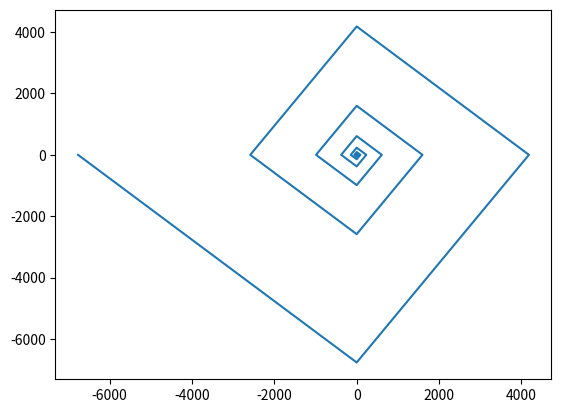

Recreate this plot in Python.
import numpy as np
import matplotlib as mpl
import matplotlib.pyplot as plt

#This function generates the Fibbonacci Series, from intial terms and total number of terms
#Where the default series generated is the standard Fibbonacci series, with 20 terms
def Fibonacci_series(Term1 = 0, Term2 = 1, series_length = 20):
    while series_length > 100:
        series_length = int(input("The upper limit of allowed generated terms is 100.\n"
        "Please select a different number of terms generated.\n - "))
    while series_length < 2:
        series_length = int(input("The minimum number of generated terms is 2.\n"
        "Please select a different number of terms generated.\n - "))
        
    L = [Term1, Term2]
    for n in range(1, series_length):
        L.append(L[n] + L[n-1])
    return L

#This function is used to plot a generated fibonacci series
#The series needs to be edited a bit to generate the classic spiral

def Plot_Fib(series):
    plot = series

#The first changes are to edit the sign(+/-) of every other term 
    for n in range(len(series)):
        if n % 2 == 0:
            plot[n] *= -1
    print(plot, "\n")

#The second edit adds in 0 to the x and y coordinates so that a straight line isn't created
    coords = dict(x = plot.copy(), y = plot.copy())
    for n in range(2*len(series)):
        if n % 2 == 0:
            coords["x"].insert(n,0)
        else:
            coords["y"].insert(n,0)

    plt.plot(coords["x"], coords["y"])
    plt.show()

#This last function bundles the two previous ones together,
#to make the whole thing easliy executable 
def Fibonacci(Term1 = 0, Term2 = 1, series_length = 20):
    series = Fibonacci_series(Term1,Term2,series_length)
    Plot_Fib(series)

if __name__ == "__main__":
    Fibonacci()


